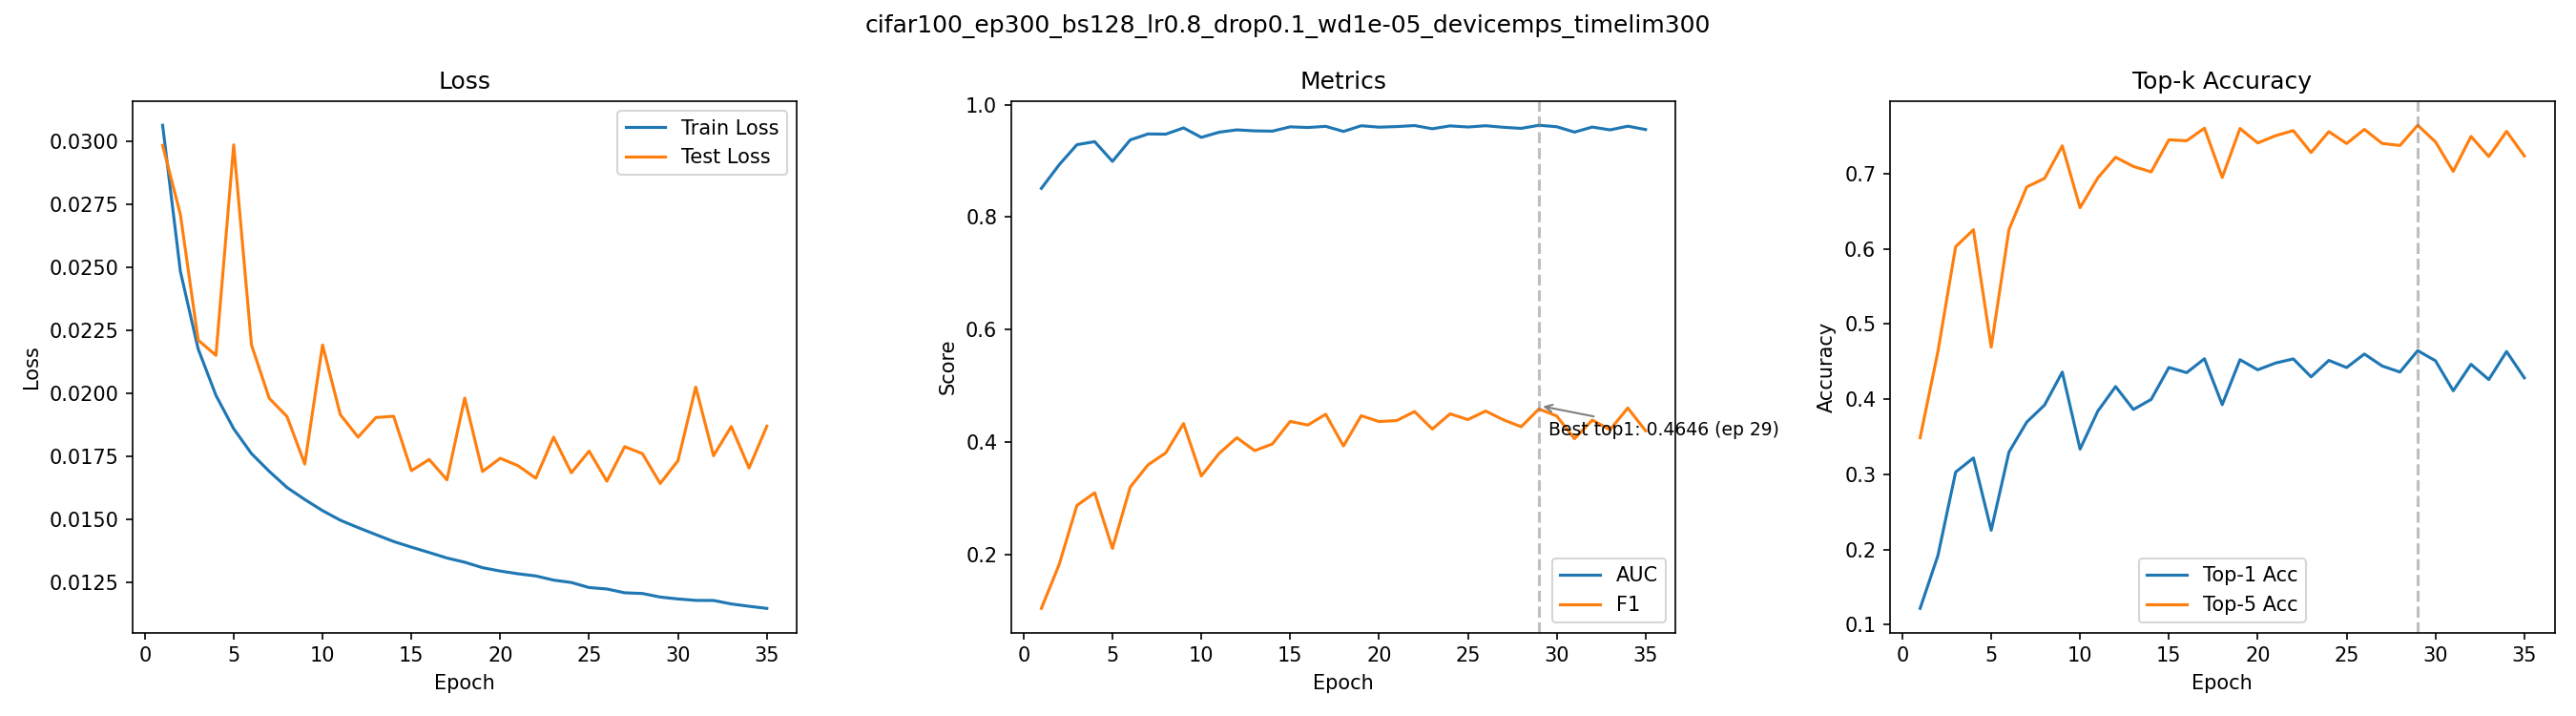

The file beside this chart, header and first rows:
epoch, train_loss, test_loss, auc, f1, top1_acc, top5_acc
1, 0.03064, 0.02984, 0.851, 0.1041, 0.1215, 0.3487
2, 0.02484, 0.0271, 0.893, 0.182, 0.1917, 0.4633
3, 0.02177, 0.02212, 0.9287, 0.2872, 0.303, 0.603
4, 0.01993, 0.02151, 0.9341, 0.3096, 0.3217, 0.6255
5, 0.0186, 0.02986, 0.899, 0.2107, 0.2255, 0.4693
6, 0.01762, 0.02193, 0.9372, 0.3198, 0.3296, 0.6258
7, 0.01692, 0.01981, 0.9478, 0.3593, 0.3695, 0.6825
8, 0.01628, 0.01909, 0.9474, 0.3807, 0.3921, 0.6938
9, 0.0158, 0.0172, 0.9585, 0.4328, 0.436, 0.7372
10, 0.01536, 0.02192, 0.9417, 0.3395, 0.3335, 0.6549
11, 0.01498, 0.01916, 0.9509, 0.3796, 0.3841, 0.6946
12, 0.01469, 0.01827, 0.9551, 0.4076, 0.4168, 0.722
13, 0.01441, 0.01905, 0.9533, 0.3846, 0.3863, 0.7098
14, 0.01413, 0.0191, 0.9528, 0.3965, 0.3996, 0.7025
15, 0.01391, 0.01694, 0.9604, 0.4366, 0.4422, 0.7452
16, 0.0137, 0.01739, 0.9593, 0.4302, 0.4353, 0.744
17, 0.01348, 0.01658, 0.9613, 0.4493, 0.4538, 0.7607
18, 0.01331, 0.01982, 0.9523, 0.3929, 0.3927, 0.6951
19, 0.0131, 0.01691, 0.9624, 0.4467, 0.4525, 0.7603
20, 0.01296, 0.01743, 0.9599, 0.4364, 0.4391, 0.741
21, 0.01286, 0.01714, 0.9609, 0.4381, 0.4481, 0.7507
22, 0.01277, 0.01664, 0.9627, 0.4541, 0.4536, 0.7575
23, 0.0126, 0.01827, 0.957, 0.4229, 0.4297, 0.7283
24, 0.01251, 0.01686, 0.9621, 0.4501, 0.4516, 0.7561
25, 0.01231, 0.01772, 0.9601, 0.4398, 0.4421, 0.7403
26, 0.01225, 0.01653, 0.9624, 0.455, 0.4601, 0.7591
27, 0.0121, 0.0179, 0.9597, 0.4394, 0.4442, 0.7404
28, 0.01207, 0.01762, 0.9577, 0.4271, 0.4361, 0.7377
29, 0.01193, 0.01643, 0.9633, 0.4588, 0.4646, 0.7646
30, 0.01186, 0.01734, 0.9606, 0.4462, 0.4511, 0.7425
31, 0.0118, 0.02026, 0.9511, 0.4058, 0.4112, 0.7032
32, 0.0118, 0.01753, 0.9601, 0.439, 0.4464, 0.7497
33, 0.01166, 0.01869, 0.955, 0.4218, 0.4261, 0.723
34, 0.01157, 0.01705, 0.9616, 0.4604, 0.4634, 0.7565
35, 0.01148, 0.01871, 0.9556, 0.42, 0.4284, 0.7238
